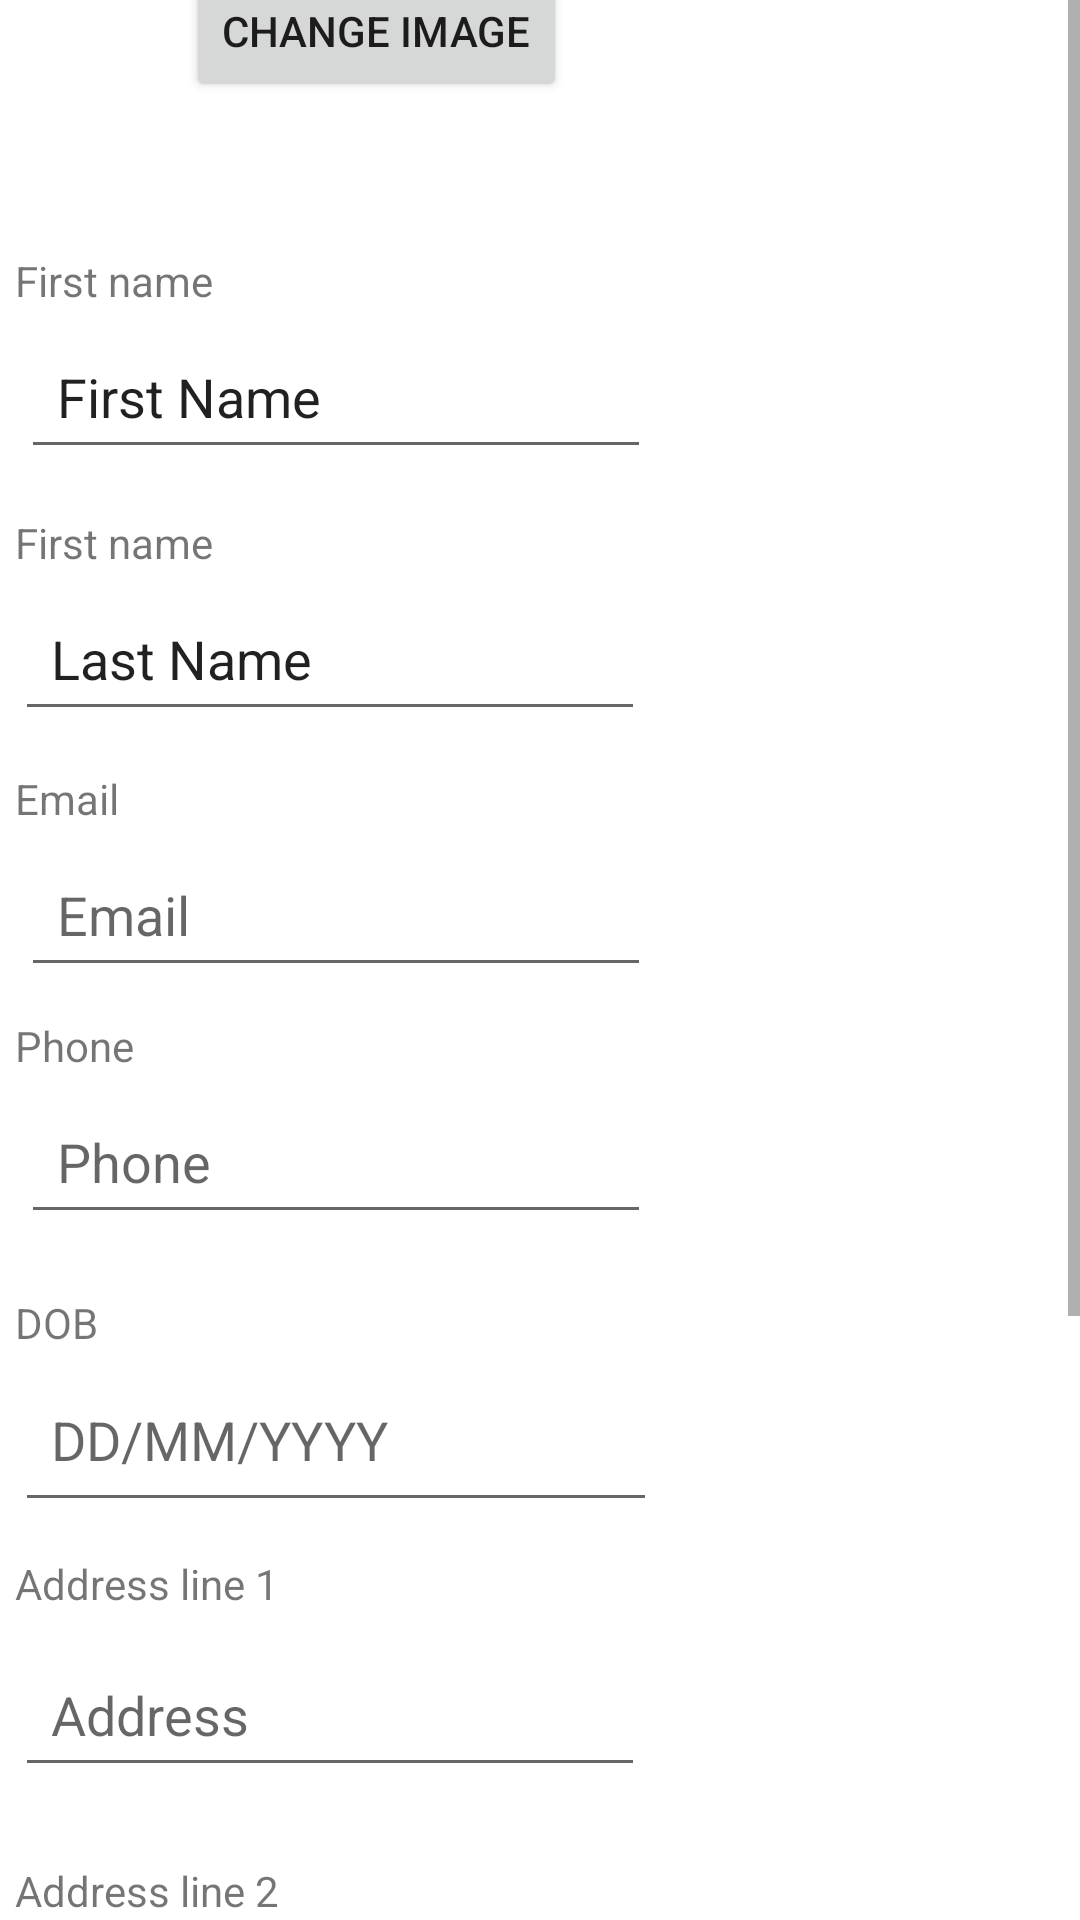

Here is an Android app screen rendered from its layout file. Give the layout XML and the strings, colors and styles it references.
<!-- AndroidManifest.xml: application theme Theme.TenderTouch -->
<!-- res/layout/staff_editbio.xml -->
<?xml version="1.0" encoding="utf-8"?>
<ScrollView xmlns:android="http://schemas.android.com/apk/res/android"
    xmlns:app="http://schemas.android.com/apk/res-auto"
    xmlns:tools="http://schemas.android.com/tools"
    android:layout_width="match_parent"
    android:layout_height="match_parent">

    <androidx.constraintlayout.widget.ConstraintLayout
        android:layout_width="match_parent"
        android:layout_height="wrap_content">

        <ImageView
            android:id="@+id/profileimg"
            android:layout_width="wrap_content"
            android:layout_height="wrap_content"
            android:layout_marginTop="24dp"
            app:layout_constraintStart_toStartOf="parent"
            app:layout_constraintTop_toTopOf="parent"
            android:layout_margin="10dp"
            tools:srcCompat="@tools:sample/avatars" />

        <Button
            android:id="@+id/changeProfilePic"
            android:layout_width="wrap_content"
            android:layout_height="wrap_content"
            android:layout_marginStart="52dp"
            android:layout_marginTop="24dp"
            android:text="@string/btn_change_profile_pic"
            app:layout_constraintBottom_toBottomOf="@+id/profileimg"
            app:layout_constraintStart_toEndOf="@+id/profileimg"
            app:layout_constraintTop_toTopOf="@+id/profileimg" />


        <LinearLayout
            android:id="@+id/linearlayout_data"
            android:layout_width="match_parent"
            android:layout_height="900dp"
            android:layout_marginStart="5dp"
            android:layout_marginTop="24dp"
            android:layout_marginEnd="5dp"
            android:orientation="vertical"
            app:layout_constraintEnd_toEndOf="parent"
            app:layout_constraintHorizontal_bias="0.0"
            app:layout_constraintStart_toStartOf="parent"
            app:layout_constraintTop_toBottomOf="@+id/profileimg">

            <LinearLayout
                android:id="@+id/linearLayout_names"
                android:layout_width="wrap_content"
                android:layout_height="wrap_content"
                android:layout_marginTop="50dp"
                android:orientation="vertical"
                app:layout_constraintEnd_toEndOf="parent"
                app:layout_constraintHorizontal_bias="0.207"
                app:layout_constraintStart_toStartOf="parent"
                app:layout_constraintTop_toBottomOf="@+id/changeProfilePic">

                <TextView
                    android:id="@+id/txt_firstName"
                    android:layout_width="wrap_content"
                    android:layout_height="wrap_content"
                    android:layout_marginBottom="5dp"
                    android:layout_weight="1"
                    android:text="First name" />

                <EditText
                    android:id="@+id/firstname"
                    android:layout_width="wrap_content"
                    android:layout_height="wrap_content"
                    android:layout_marginStart="2dp"
                    android:layout_marginEnd="2dp"
                    android:layout_weight="1"
                    android:ems="10"
                    android:inputType="text"
                    android:padding="12dp"
                    android:text="@string/first_name" />

                <TextView
                    android:id="@+id/txt_lastName"
                    android:layout_width="wrap_content"
                    android:layout_height="wrap_content"
                    android:layout_marginTop="15dp"
                    android:layout_marginBottom="5dp"
                    android:layout_weight="1"
                    android:text="First name" />

                <EditText
                    android:id="@+id/lastname"
                    android:layout_width="wrap_content"
                    android:layout_height="wrap_content"
                    android:layout_weight="1"
                    android:ems="10"
                    android:inputType="text"
                    android:padding="12dp"
                    android:text="@string/last_name" />


            </LinearLayout>

            <LinearLayout
                android:id="@+id/linearLayout_contact"
                android:layout_width="wrap_content"
                android:layout_height="wrap_content"
                android:layout_marginTop="8dp"
                android:layout_marginBottom="10dp"
                android:orientation="vertical"
                app:layout_constraintEnd_toEndOf="parent"
                app:layout_constraintHorizontal_bias="0.209"
                app:layout_constraintStart_toStartOf="parent"
                app:layout_constraintTop_toBottomOf="@+id/linearLayout_names">

                <TextView
                    android:id="@+id/txt_email"
                    android:layout_width="wrap_content"
                    android:layout_height="wrap_content"
                    android:layout_marginTop="5dp"
                    android:layout_marginBottom="5dp"
                    android:layout_weight="1"
                    android:text="Email" />


                <EditText
                    android:id="@+id/emailaddress"
                    android:layout_width="wrap_content"
                    android:layout_height="wrap_content"
                    android:layout_marginStart="2dp"
                    android:layout_marginEnd="2dp"
                    android:layout_marginBottom="10dp"
                    android:layout_weight="1"
                    android:ems="10"
                    android:hint="@string/email"
                    android:inputType="textEmailAddress"
                    android:padding="12dp" />

                <TextView
                    android:id="@+id/txt_phone"
                    android:layout_width="wrap_content"
                    android:layout_height="wrap_content"
                    android:layout_marginBottom="5dp"
                    android:layout_weight="1"
                    android:text="@string/txt_phone" />

                <EditText
                    android:id="@+id/phone"
                    android:layout_width="wrap_content"
                    android:layout_height="wrap_content"
                    android:layout_marginStart="2dp"
                    android:layout_marginEnd="2dp"
                    android:layout_weight="1"
                    android:ems="10"
                    android:hint="@string/txt_phone"
                    android:inputType="phone"
                    android:padding="12dp" />

                <TextView
                    android:id="@+id/txt_dob"
                    android:layout_width="match_parent"
                    android:layout_height="wrap_content"
                    android:layout_marginTop="20dp"
                    android:layout_marginBottom="2dp"
                    android:layout_weight="1"
                    android:text="DOB" />

                <EditText
                    android:id="@+id/dob"
                    android:layout_width="match_parent"
                    android:layout_height="55dp"
                    android:layout_weight="1"
                    android:ems="10"
                    android:hint="@string/dob"
                    android:inputType="text"
                    android:padding="12dp" />

            </LinearLayout>

            <TextView
                android:id="@+id/txt_addressline1"
                android:layout_width="wrap_content"
                android:layout_height="wrap_content"
                android:layout_marginTop="1dp"
                android:layout_marginBottom="5dp"
                android:text="Address line 1" />

            <EditText
                android:id="@+id/address_line1"
                android:layout_width="wrap_content"
                android:layout_height="wrap_content"
                android:layout_marginTop="5dp"
                android:layout_marginBottom="15dp"
                android:ems="10"
                android:hint="@string/txt_address"
                android:inputType="text"
                android:padding="12dp" />

            <TextView
                android:id="@+id/addressline2"
                android:layout_width="wrap_content"
                android:layout_height="wrap_content"
                android:layout_marginTop="10dp"
                android:layout_marginBottom="5dp"
                android:text="Address line 2" />

            <EditText
                android:id="@+id/txt_address_line_2"
                android:layout_width="wrap_content"
                android:layout_height="wrap_content"
                android:layout_marginBottom="10dp"
                android:ems="10"
                android:inputType="text"
                android:padding="12dp"
                android:text="Address Line 2" />

            <TextView
                android:id="@+id/txt_postcode"
                android:layout_width="wrap_content"
                android:layout_height="wrap_content"
                android:layout_marginTop="10dp"
                android:text="@string/txt_postcode" />

            <EditText
                android:id="@+id/postCode"
                android:layout_width="wrap_content"
                android:layout_height="wrap_content"
                android:layout_marginTop="5dp"
                android:layout_marginBottom="5dp"
                android:ems="10"
                android:inputType="text"
                android:padding="12dp"
                android:text="@string/txt_postcode" />


        </LinearLayout>

    </androidx.constraintlayout.widget.ConstraintLayout>

</ScrollView>
<!-- resources referenced by this layout -->
<resources>
  <string name="btn_change_profile_pic">Change Image</string>
  <string name="dob">DD/MM/YYYY</string>
  <string name="email">Email</string>
  <string name="first_name">First Name</string>
  <string name="last_name">Last Name</string>
  <string name="txt_address">Address</string>
  <string name="txt_phone">Phone</string>
  <string name="txt_postcode">Post Code</string>
  <style name="Theme.TenderTouch" parent="Theme.MaterialComponents.DayNight.DarkActionBar">
          
          <item name="colorPrimary">@color/purple_500</item>
          <item name="colorPrimaryVariant">@color/purple_700</item>
          <item name="colorOnPrimary">@color/white</item>
          
          <item name="colorSecondary">@color/teal_200</item>
          <item name="colorSecondaryVariant">@color/teal_700</item>
          <item name="colorOnSecondary">@color/black</item>
          
          <item name="android:statusBarColor">?attr/colorPrimaryVariant</item>
          
      </style>
  <color name="purple_500">#FF6200EE</color>
  <color name="purple_700">#FF3700B3</color>
  <color name="white">#FFFFFFFF</color>
  <color name="teal_200">#FF03DAC5</color>
  <color name="teal_700">#FF018786</color>
  <color name="black">#FF000000</color>
</resources>
